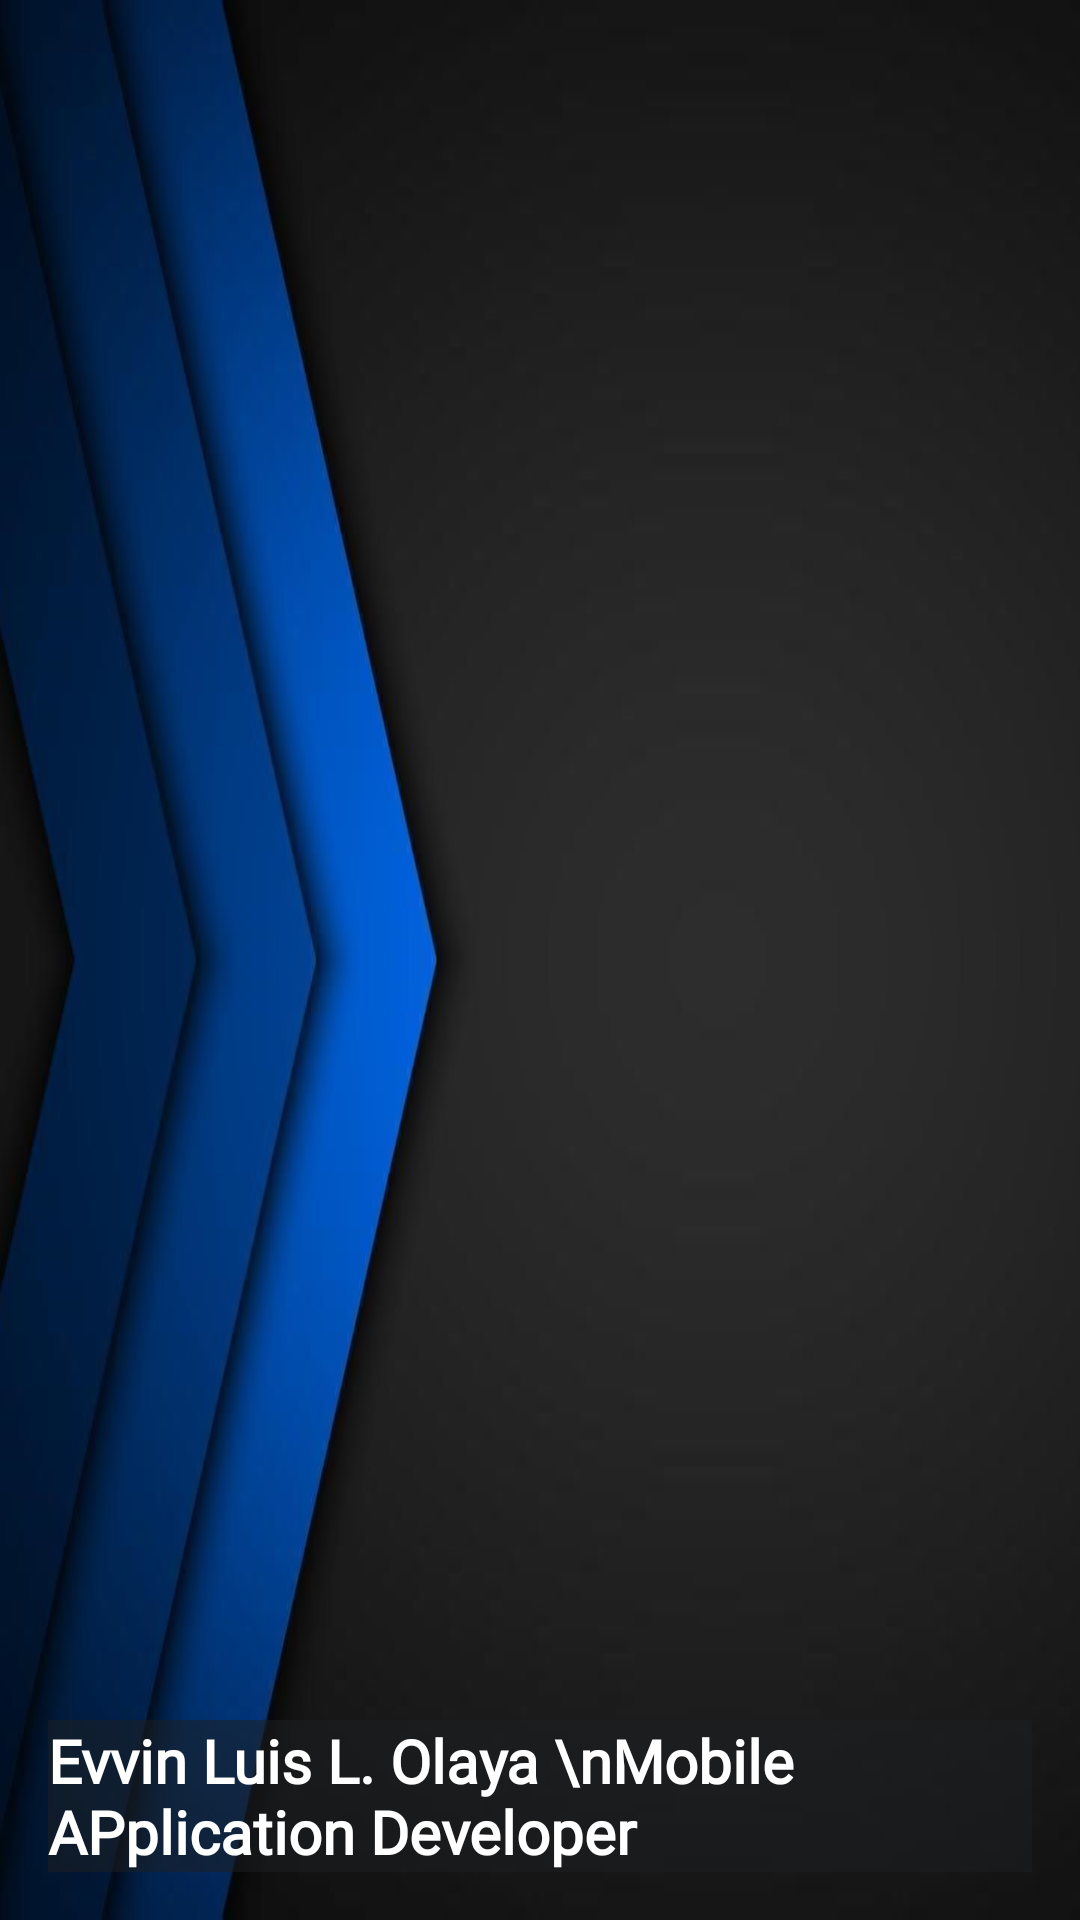

Here is an Android app screen rendered from its layout file. Give the layout XML and the strings, colors and styles it references.
<!-- AndroidManifest.xml: application theme Theme.OlayaPortfolio -->
<!-- res/layout/nav_header.xml -->
<?xml version="1.0" encoding="utf-8"?>
<LinearLayout
    xmlns:android="http://schemas.android.com/apk/res/android"
    android:orientation="vertical"
    android:layout_width="match_parent"
    android:layout_height="176dp"
    android:gravity="bottom"
    android:padding="16dp"
    android:background="@drawable/bg">

    <TextView
        android:layout_width="wrap_content"
        android:layout_height="wrap_content"
        android:background="@color/black"
        android:backgroundTint="#861E1F22"
        android:text="Evvin Luis L. Olaya \nMobile APplication Developer"
        android:textColor="@color/white"
        android:textStyle="bold"
        android:fontFamily="@font/heavitas"
        android:textSize="20dp"/>


</LinearLayout>
<!-- resources referenced by this layout -->
<resources>
  <color name="black">#FF000000</color>
  <color name="white">#FFFFFFFF</color>
  <!-- drawable bg: jpg bitmap (drawable, 29112 bytes) -->
  <style name="Theme.OlayaPortfolio" parent="Base.Theme.OlayaPortfolio" />
  <style name="Base.Theme.OlayaPortfolio" parent="Theme.MaterialComponents.DayNight.DarkActionBar">
          
          
          <item name="colorOnPrimary">@color/lavender</item>
          <item name="colorPrimaryVariant">@color/lavender</item>
  
      </style>
  <color name="lavender">#30b0fe</color>
</resources>
